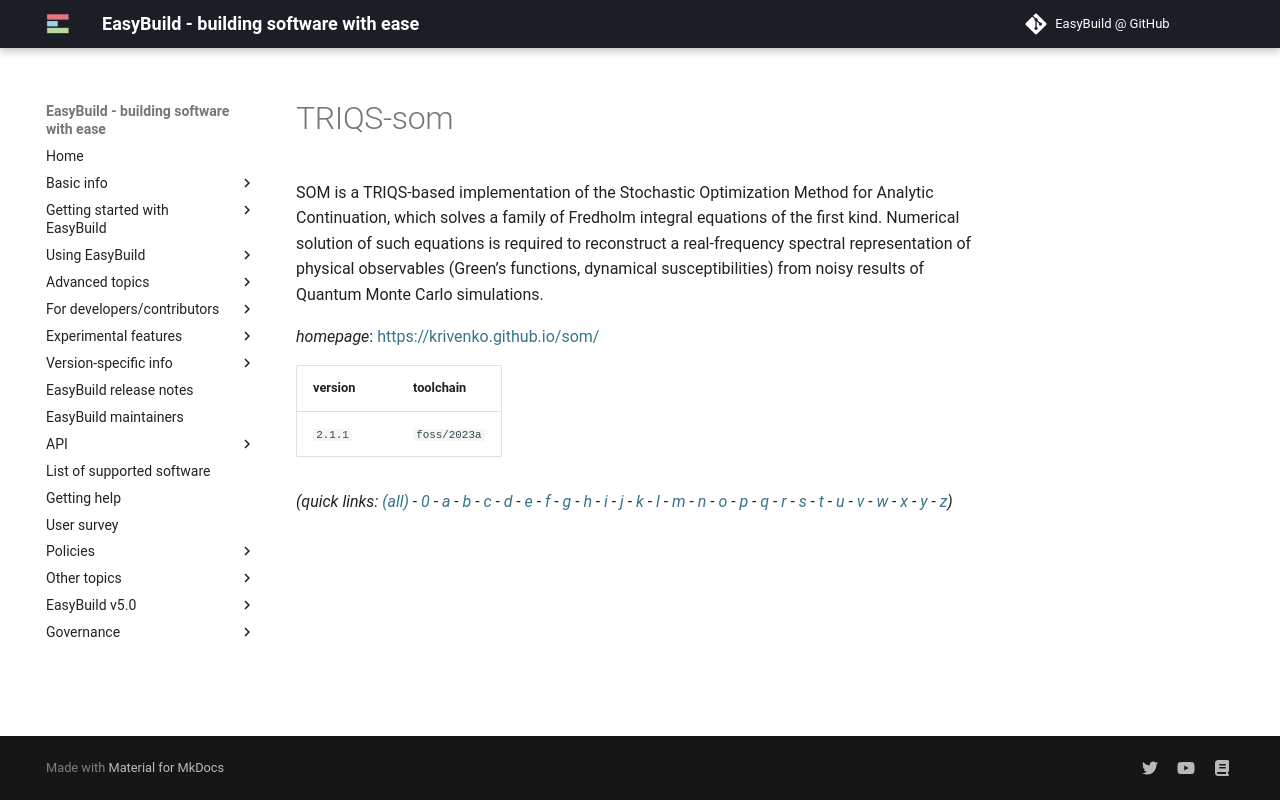

repository: easybuilders/easybuild-docs · page: version-specific/supported-software/t/TRIQS-som/index.html · generator: mkdocs

---
search:
  boost: 0.5
---
# TRIQS-som

SOM is a TRIQS-based implementation of the Stochastic Optimization Method for Analytic Continuation, which solves a family of Fredholm integral equations of the first kind. Numerical solution of such equations is required to reconstruct a real-frequency spectral representation of physical observables (Green’s functions, dynamical susceptibilities) from noisy results of Quantum Monte Carlo simulations.

*homepage*: <https://krivenko.github.io/som/>

version | toolchain
--------|----------
``2.1.1`` | ``foss/2023a``


*(quick links: [(all)](../index.md) - [0](../0/index.md) - [a](../a/index.md) - [b](../b/index.md) - [c](../c/index.md) - [d](../d/index.md) - [e](../e/index.md) - [f](../f/index.md) - [g](../g/index.md) - [h](../h/index.md) - [i](../i/index.md) - [j](../j/index.md) - [k](../k/index.md) - [l](../l/index.md) - [m](../m/index.md) - [n](../n/index.md) - [o](../o/index.md) - [p](../p/index.md) - [q](../q/index.md) - [r](../r/index.md) - [s](../s/index.md) - [t](../t/index.md) - [u](../u/index.md) - [v](../v/index.md) - [w](../w/index.md) - [x](../x/index.md) - [y](../y/index.md) - [z](../z/index.md))*
